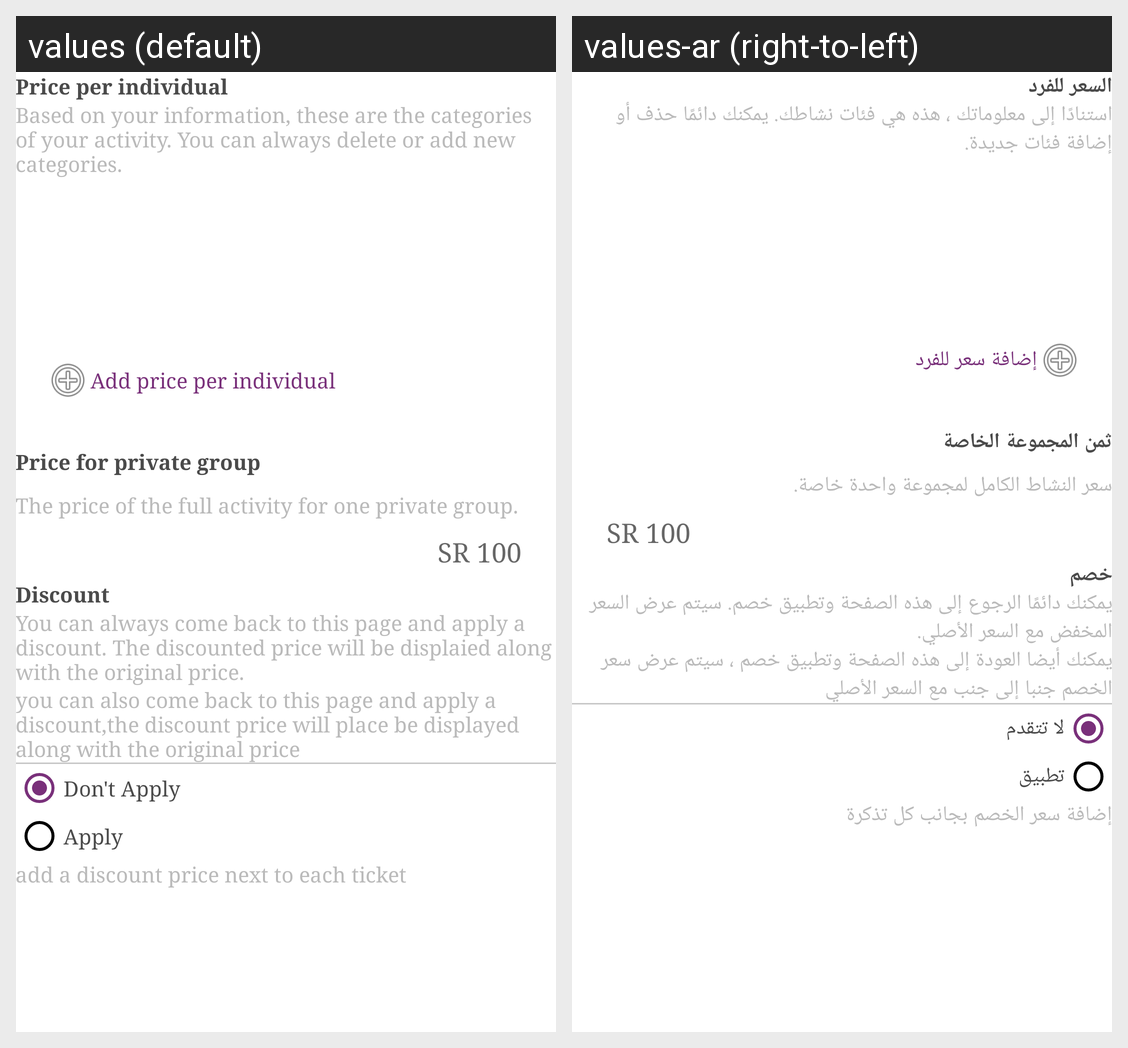

The Android screen above is rendered under two locales of the same app. Produce the string resources it draws, with the default and per-locale values.
Android screen res/layout/add_activity_step9.xml rendered under 2 locales, left to right: values (default), values-ar (right-to-left). Device: Nexus 5 (rendered at 1080×1920; each locale shown at half size, 540×960, under a caption strip naming it); theme AppTheme.
Strings drawn on this screen, with the default value and each locale's value (text and hints the layout hard-codes, and strings that could not be matched under every locale, appear in the picture but are not listed):

Price_per_individual
  values: Price per individual
  values-ar: السعر للفرد

Price_per_individual_disc
  values: Based on your information, these are the categories of your activity. You can always delete or add new categories.
  values-ar: استنادًا إلى معلوماتك ، هذه هي فئات نشاطك. يمكنك دائمًا حذف أو إضافة فئات جديدة.

add_price_per_individual
  values: Add price per individual
  values-ar: إضافة سعر للفرد

price_for_private_group
  values: Price for private group
  values-ar: ثمن المجموعة الخاصة

price_for_private_group_disc
  values: The price of the full activity for one private group.
  values-ar: سعر النشاط الكامل لمجموعة واحدة خاصة.

discount
  values: Discount
  values-ar: خصم

discount_disc
  values: You can always come back to this page and apply a discount. The discounted price will be displaied along with the original price.
  values-ar: يمكنك دائمًا الرجوع إلى هذه الصفحة وتطبيق خصم. سيتم عرض السعر المخفض مع السعر الأصلي.

discount_desc
  values: you can also come back to this page and apply a discount,the discount price will place be displayed along with the original price
  values-ar: يمكنك أيضا العودة إلى هذه الصفحة وتطبيق خصم ، سيتم عرض سعر الخصم جنبا إلى جنب مع السعر الأصلي

don_t_apply_radio_btn
  values: Don't Apply
  values-ar: لا تتقدم 

apply_btn
  values: Apply
  values-ar: تطبيق 

discount_order
  values: add a discount price next to each ticket
  values-ar: إضافة سعر الخصم بجانب كل تذكرة
